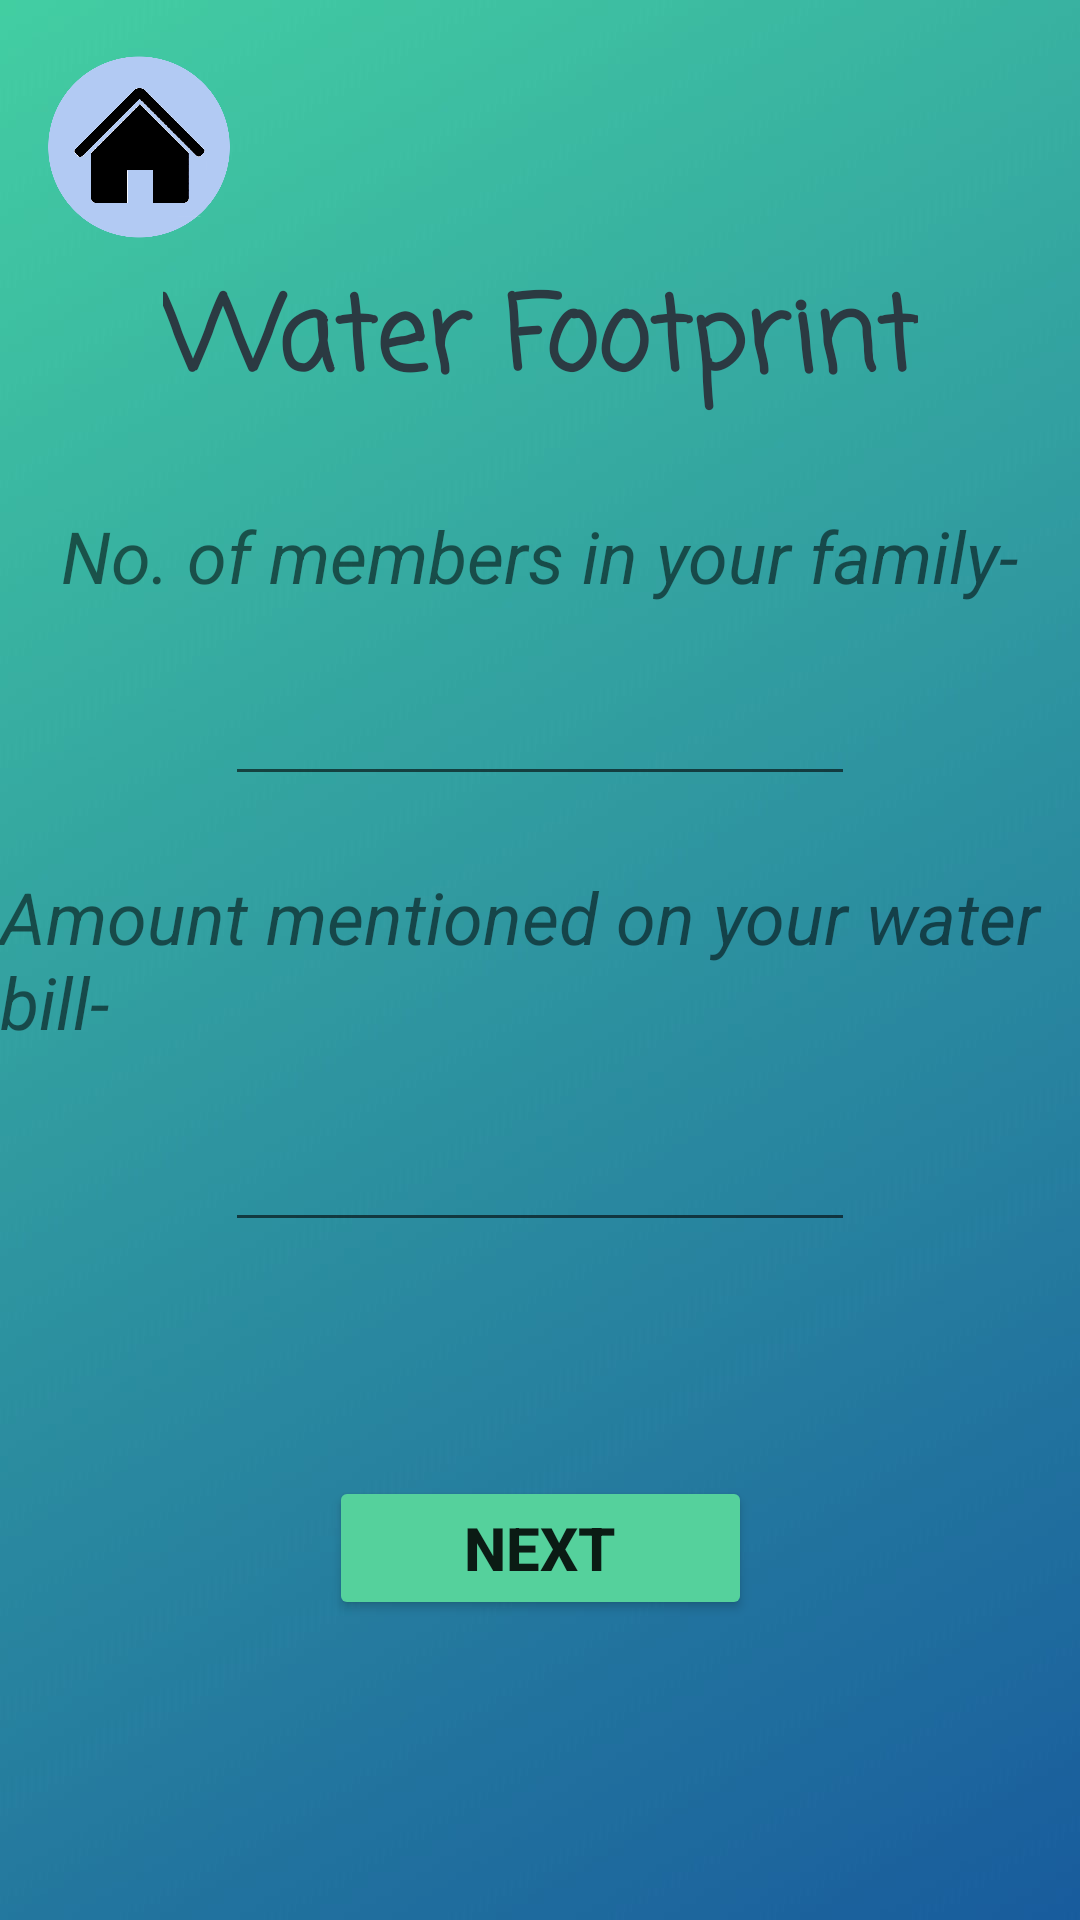

Layout XML and referenced resources for this Android screen:
<!-- AndroidManifest.xml: application theme Theme.FootPrintRegulator -->
<!-- res/layout/activity_pg_twofor_one.xml -->
<?xml version="1.0" encoding="utf-8"?>
<androidx.constraintlayout.widget.ConstraintLayout xmlns:android="http://schemas.android.com/apk/res/android"
    xmlns:app="http://schemas.android.com/apk/res-auto"
    xmlns:tools="http://schemas.android.com/tools"
    android:layout_width="match_parent"
    android:layout_height="match_parent"
    tools:context=".PgTwoforOne">

    <ImageView
        android:id="@+id/imageView8"
        android:layout_width="wrap_content"
        android:layout_height="wrap_content"
        android:scaleType="centerCrop"
        app:srcCompat="@drawable/bgfp1"
        tools:layout_editor_absoluteX="0dp"
        tools:layout_editor_absoluteY="0dp" />

    <ImageButton
        android:id="@+id/imageButton4"
        android:layout_width="93dp"
        android:layout_height="98dp"
        android:background="#00FFFFFF"
        android:scaleType="centerCrop"
        app:layout_constraintStart_toStartOf="parent"
        app:layout_constraintTop_toTopOf="parent"
        app:srcCompat="@drawable/home_button" />

    <TextView
        android:id="@+id/textView10"
        android:layout_width="wrap_content"
        android:layout_height="wrap_content"
        android:fontFamily="casual"
        android:text="Water Footprint"
        android:textColor="#2B3A42"
        android:textSize="34sp"
        android:textStyle="bold"
        app:layout_constraintBottom_toBottomOf="parent"
        app:layout_constraintEnd_toEndOf="parent"
        app:layout_constraintStart_toStartOf="parent"
        app:layout_constraintTop_toTopOf="@+id/imageView8"
        app:layout_constraintVertical_bias="0.15" />

    <Button
        android:id="@+id/button8"
        android:layout_width="141dp"
        android:layout_height="48dp"
        android:layout_marginBottom="100dp"
        android:backgroundTint="#55D19C"
        android:text="NEXT"
        android:textSize="20sp"
        android:textStyle="bold"
        app:layout_constraintBottom_toBottomOf="parent"
        app:layout_constraintEnd_toEndOf="parent"
        app:layout_constraintStart_toStartOf="parent" />

    <TextView
        android:id="@+id/textView61"
        android:layout_width="wrap_content"
        android:layout_height="wrap_content"
        android:text="No. of members in your family-"
        android:textSize="24sp"
        android:textStyle="italic"
        app:layout_constraintBottom_toBottomOf="parent"
        app:layout_constraintEnd_toEndOf="parent"
        app:layout_constraintStart_toStartOf="parent"
        app:layout_constraintTop_toTopOf="@+id/imageView8"
        app:layout_constraintVertical_bias="0.278" />

    <EditText
        android:id="@+id/editTextNumber24"
        android:layout_width="wrap_content"
        android:layout_height="wrap_content"
        android:layout_marginTop="16dp"
        android:ems="10"
        android:inputType="number"
        android:minHeight="48dp"
        app:layout_constraintEnd_toEndOf="parent"
        app:layout_constraintStart_toStartOf="parent"
        app:layout_constraintTop_toBottomOf="@+id/textView61" />

    <TextView
        android:id="@+id/textView63"
        android:layout_width="wrap_content"
        android:layout_height="wrap_content"
        android:layout_marginTop="24dp"
        android:text="Amount mentioned on your water bill-"
        android:textSize="24sp"
        android:textStyle="italic"
        app:layout_constraintEnd_toEndOf="parent"
        app:layout_constraintStart_toStartOf="parent"
        app:layout_constraintTop_toBottomOf="@+id/editTextNumber24" />

    <EditText
        android:id="@+id/editTextNumber25"
        android:layout_width="wrap_content"
        android:layout_height="wrap_content"
        android:layout_marginTop="16dp"
        android:ems="10"
        android:inputType="number"
        android:minHeight="48dp"
        app:layout_constraintEnd_toEndOf="parent"
        app:layout_constraintStart_toStartOf="parent"
        app:layout_constraintTop_toBottomOf="@+id/textView63" />

</androidx.constraintlayout.widget.ConstraintLayout>
<!-- resources referenced by this layout -->
<resources>
  <!-- drawable bgfp1: jpg bitmap (drawable, 62096 bytes) -->
  <!-- drawable home_button: png bitmap (drawable, 81022 bytes) -->
  <style name="Theme.FootPrintRegulator" parent="Theme.MaterialComponents.DayNight.DarkActionBar">
          
          <item name="colorPrimary">@color/purple_500</item>
          <item name="colorPrimaryVariant">@color/purple_700</item>
          <item name="colorOnPrimary">@color/white</item>
          
          <item name="colorSecondary">@color/teal_200</item>
          <item name="colorSecondaryVariant">@color/teal_700</item>
          <item name="colorOnSecondary">@color/black</item>
          
          <item name="android:statusBarColor" tools:targetApi="l">?attr/colorPrimaryVariant</item>
          
      </style>
  <!-- not gathered from this repository: default colours our renderer supplied (Android Studio template values) -->
  <color name="purple_500">#FF6200EE</color>
  <color name="purple_700">#FF3700B3</color>
  <color name="teal_200">#FF03DAC5</color>
  <color name="teal_700">#FF018786</color>
  <color name="black">#FF000000</color>
  <color name="white">#FFFFFFFF</color>
</resources>
